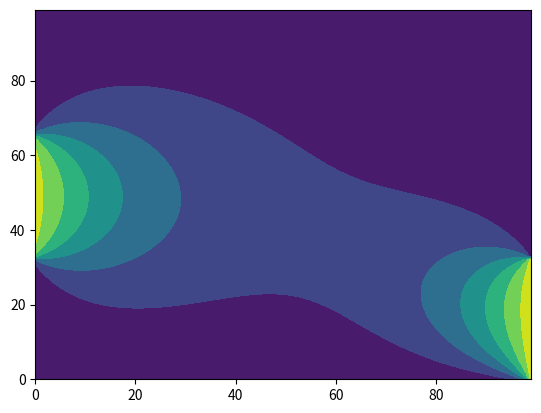

Here is the Python script that generated this plot:
import numpy as np
import matplotlib.pyplot as plt
from numpy.linalg import inv

dx = 0.01
dy = 0.01

x = int(1/dx)
y = int(1/dy)
n = x

P = np.zeros((n, n))
alpha = np.zeros((n, n, n))
betta = np.zeros((n, n))

A = np.zeros((n, n))
B = np.zeros((n, n))
C = np.zeros((n, n))
D = np.zeros((n, n))
I_min = np.zeros((n, n))

for i in range(0,n):
    A[i][i] = 1/(dx**2)
    C[i][i] = 1/(dx**2)
    B[i][i] = (-2/(dx**2))-(2/(dy**2))
    I_min[i][i]=-1
    if(i<n-1):
        B[i][i+1] = 1/(dy**2)
        B[i+1][i] = 1/(dy**2)

for i in range(33):
    betta[0][i+33] = 1
    P.T[n-1][i] = 1


for i in range(0, n-1):
    alpha[i+1] = np.matmul(I_min, np.matmul(inv(B+np.matmul(C, alpha[i])), A))
    betta[i+1] = np.matmul(inv(B+np.matmul(C, alpha[i])), (D[i]-np.matmul(C,betta[i])))

for i in range(n-1, 0, -1):
    P.T[i-1]=np.matmul(alpha[i], P.T[i])+betta[i]
    
#print(P)
plt.contourf(P)
plt.show()